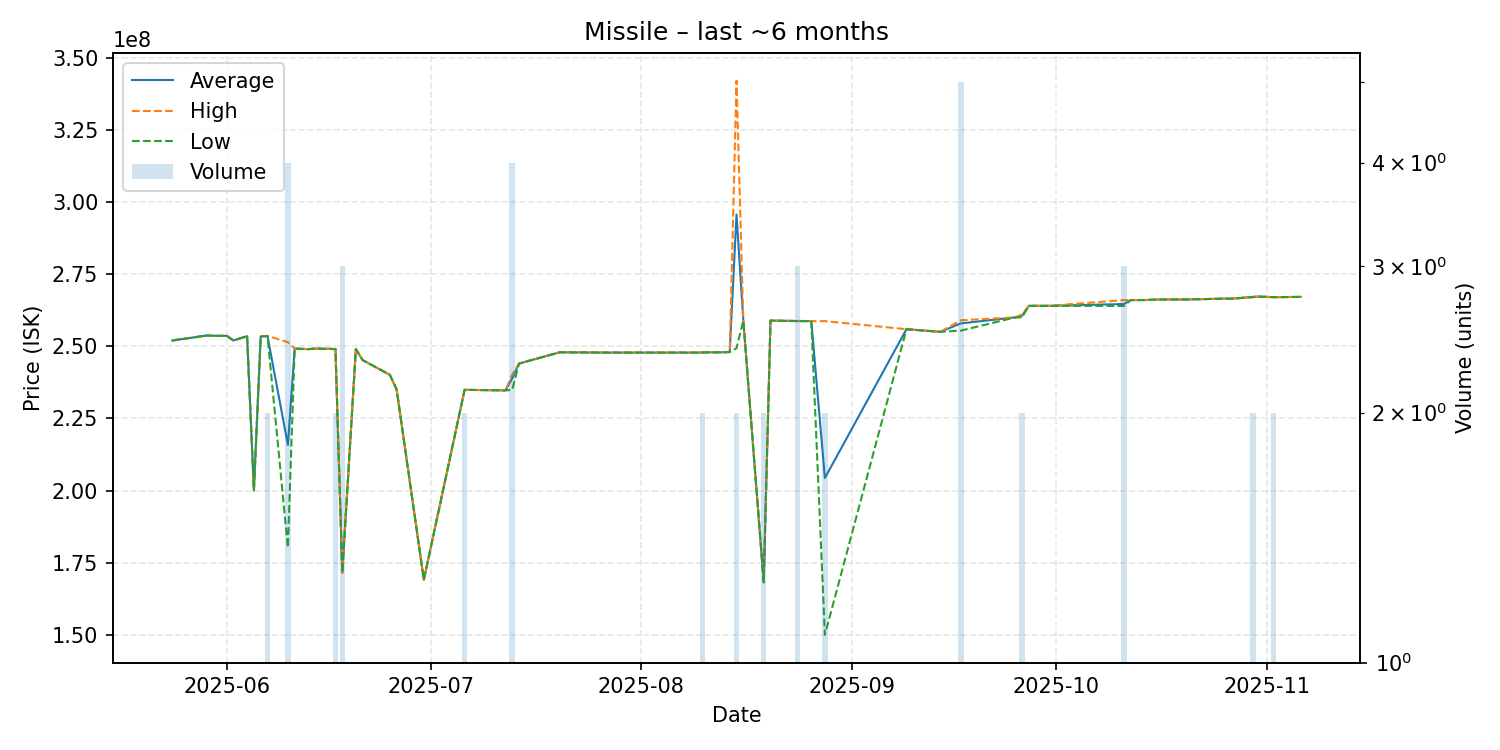

The file beside this chart, header and first rows:
date, average, highest, lowest, order_count, volume
2025-05-24, 252000000, 252000000, 252000000, 1, 1
2025-05-29, 253700000, 253700000, 253700000, 1, 1
2025-05-31, 253600000, 253600000, 253600000, 1, 1
2025-06-01, 253600000, 253600000, 253600000, 1, 1
2025-06-02, 252000000, 252000000, 252000000, 1, 1
2025-06-04, 253500000, 253500000, 253500000, 1, 1
2025-06-05, 200000000, 200000000, 200000000, 1, 1
2025-06-06, 253400000, 253400000, 253400000, 1, 1
2025-06-07, 253550000, 253600000, 253500000, 2, 2
2025-06-10, 215800000, 251400000, 180200000, 4, 4
2025-06-11, 249200000, 249200000, 249200000, 1, 1
2025-06-13, 249000000, 249000000, 249000000, 1, 1
2025-06-14, 249200000, 249200000, 249200000, 1, 1
2025-06-17, 249050000, 249100000, 249000000, 2, 2
2025-06-18, 171499999, 171499999, 171499999, 1, 3
2025-06-20, 249000000, 249000000, 249000000, 1, 1
2025-06-21, 245200000, 245200000, 245200000, 1, 1
2025-06-25, 240100000, 240100000, 240100000, 1, 1
2025-06-26, 235000000, 235000000, 235000000, 1, 1
2025-06-30, 169100000, 169100000, 169100000, 1, 1
2025-07-06, 234900000, 234900000, 234900000, 2, 2
2025-07-12, 234700000, 234700000, 234700000, 1, 1
2025-07-13, 238875000, 240200000, 234900000, 2, 4
2025-07-14, 244000000, 244000000, 244000000, 1, 1
2025-07-20, 247900000, 247900000, 247900000, 1, 1
2025-07-27, 247800000, 247800000, 247800000, 1, 1
2025-07-29, 247800000, 247800000, 247800000, 1, 1
2025-08-02, 247800000, 247800000, 247800000, 1, 1
2025-08-08, 247800000, 247800000, 247800000, 1, 1
2025-08-09, 247800000, 247800000, 247800000, 1, 1
2025-08-10, 247850000, 247900000, 247800000, 2, 2
2025-08-11, 247900000, 247900000, 247900000, 1, 1
2025-08-13, 247900000, 247900000, 247900000, 1, 1
2025-08-14, 248000000, 248000000, 248000000, 1, 1
2025-08-15, 295650000, 342000000, 249300000, 2, 2
2025-08-16, 258900000, 258900000, 258900000, 1, 1
2025-08-19, 168200000, 168200000, 168200000, 1, 2
2025-08-20, 258900000, 258900000, 258900000, 1, 1
2025-08-24, 258733333, 258800000, 258700000, 3, 3
2025-08-26, 258700000, 258700000, 258700000, 1, 1
2025-08-28, 204350000, 258700000, 150000000, 2, 2
2025-09-09, 255900000, 255900000, 255900000, 1, 1
2025-09-14, 255000000, 255000000, 255000000, 1, 1
2025-09-17, 257920000, 259000000, 255400000, 5, 5
2025-09-25, 260000000, 260000000, 260000000, 1, 1
2025-09-26, 260500000, 261000000, 260000000, 2, 2
2025-09-27, 264000000, 264000000, 264000000, 1, 1
2025-09-30, 264000000, 264000000, 264000000, 1, 1
2025-10-11, 264633333, 266000000, 263950000, 3, 3
2025-10-12, 266000000, 266000000, 266000000, 1, 1
2025-10-13, 266000000, 266000000, 266000000, 1, 1
2025-10-14, 266000000, 266000000, 266000000, 1, 1
2025-10-16, 266200000, 266200000, 266200000, 1, 1
2025-10-17, 266200000, 266200000, 266200000, 1, 1
2025-10-19, 266200000, 266200000, 266200000, 1, 1
2025-10-20, 266200000, 266200000, 266200000, 1, 1
2025-10-26, 266500000, 266500000, 266500000, 1, 1
2025-10-27, 266500000, 266500000, 266500000, 1, 1
2025-10-30, 267100000, 267200000, 267000000, 2, 2
2025-10-31, 267200000, 267200000, 267200000, 1, 1
... 2 more rows
